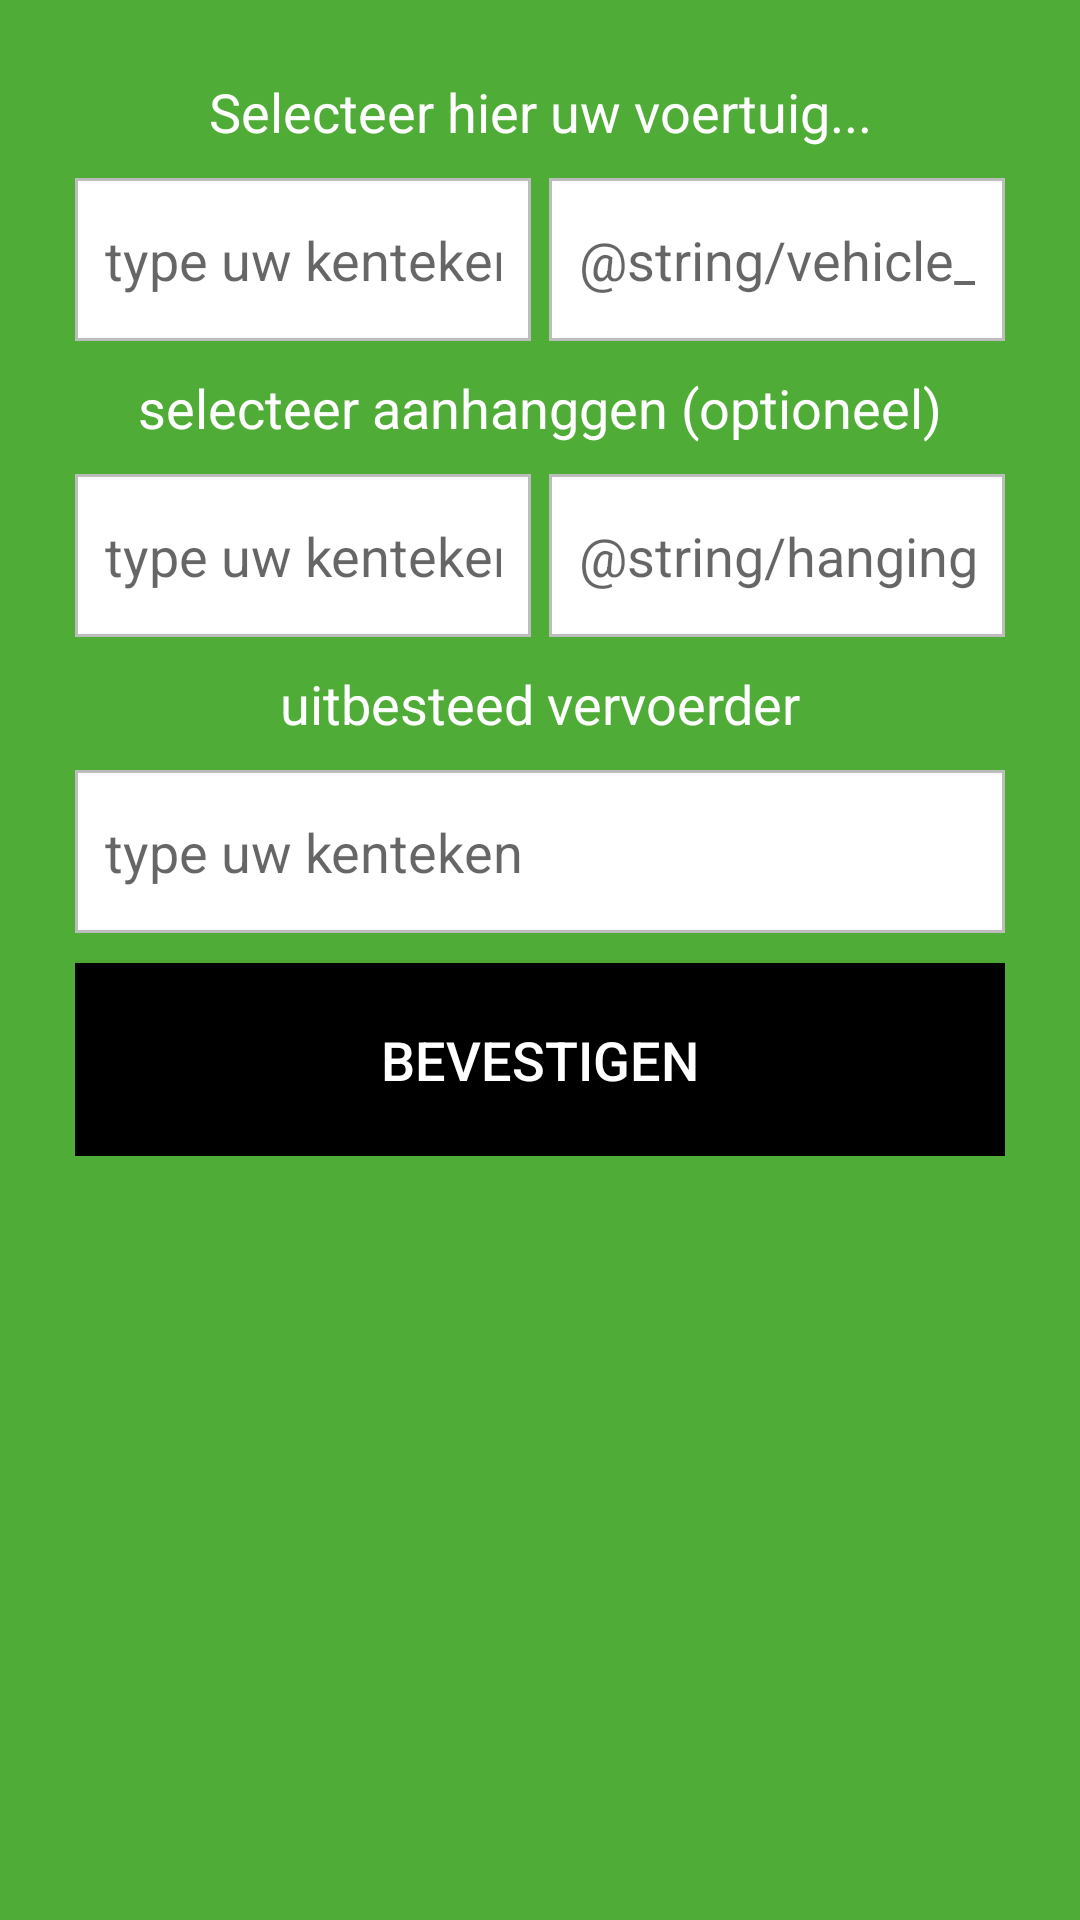

Layout XML and referenced resources for this Android screen:
<!-- AndroidManifest.xml: activity theme AppTheme.NoActionBar -->
<!-- res/layout/activity_select_vehicle.xml -->
<?xml version="1.0" encoding="utf-8"?>
<RelativeLayout xmlns:android="http://schemas.android.com/apk/res/android"
    xmlns:app="http://schemas.android.com/apk/res-auto"
    xmlns:tools="http://schemas.android.com/tools"
    android:layout_width="match_parent"
    android:layout_height="match_parent"
    android:background="@color/backgroundColor"
    app:layout_behavior="@string/appbar_scrolling_view_behavior"
    tools:context="com.huzefa.combinatieherepoort.activity.SelectVehicleActivity"
    tools:showIn="@layout/activity_select_vehicle">



    <ScrollView
        android:layout_width="match_parent"
        android:layout_height="match_parent"
        android:layout_below="@+id/logo">

        <RelativeLayout
            android:layout_width="match_parent"
            android:layout_height="match_parent"
            android:layout_margin="25dp">

            <TextView
                android:id="@+id/selectVehicleHeading"
                android:layout_width="match_parent"
                android:layout_height="wrap_content"
                android:gravity="center"
                android:text="@string/select_vehicle_heading"
                android:textColor="@color/white"
                android:textSize="18sp" />

            <LinearLayout
                android:id="@+id/vehicleNumberLayout"
                android:layout_width="match_parent"
                android:layout_height="wrap_content"
                android:layout_below="@+id/selectVehicleHeading"
                android:layout_marginTop="10dp"
                android:orientation="horizontal"
                android:weightSum="2">

                <AutoCompleteTextView
                    android:id="@+id/vehicleNumberAutoTextView"
                    style="@style/CustomEditText"
                    android:layout_width="0dp"
                    android:layout_height="wrap_content"
                    android:layout_marginRight="3dp"
                    android:layout_weight="1"
                    android:hint="@string/select_vehicle_hint"
                    android:imeOptions="actionDone"
                    android:inputType="text"
                    android:singleLine="true"
                    android:textColor="#000000" />

                <EditText
                    android:id="@+id/vehicleNumberWeight"
                    style="@style/CustomEditText"
                    android:layout_width="0dp"
                    android:layout_height="wrap_content"
                    android:layout_marginLeft="3dp"
                    android:layout_weight="1"
                    android:hint="@string/vehicle_weight_hint"
                    android:imeOptions="actionDone"
                    android:inputType="numberDecimal"
                    android:singleLine="true"
                    android:textColor="#000000" />
            </LinearLayout>


            <TextView
                android:id="@+id/selectHangingHeading"
                android:layout_width="match_parent"
                android:layout_height="wrap_content"
                android:layout_below="@+id/vehicleNumberLayout"
                android:layout_marginTop="10dp"
                android:gravity="center"
                android:text="@string/select_hanging_heading"
                android:textColor="@color/white"
                android:textSize="18sp" />

            <LinearLayout
                android:id="@+id/hangingNumberLayout"
                android:layout_width="match_parent"
                android:layout_height="wrap_content"
                android:layout_below="@+id/selectHangingHeading"
                android:layout_marginTop="10dp"
                android:orientation="horizontal"
                android:weightSum="2">

                <AutoCompleteTextView
                    android:id="@+id/hangingNumberAutoTextView"
                    style="@style/CustomEditText"
                    android:layout_width="0dp"
                    android:layout_height="wrap_content"
                    android:layout_marginRight="3dp"
                    android:layout_weight="1"
                    android:hint="@string/select_hanging_hint"
                    android:imeOptions="actionDone"
                    android:inputType="text"
                    android:singleLine="true"
                    android:textColor="#000000" />

                <EditText
                    android:id="@+id/hangingNumberWeight"
                    style="@style/CustomEditText"
                    android:layout_width="0dp"
                    android:layout_height="wrap_content"
                    android:layout_marginLeft="3dp"
                    android:layout_weight="1"
                    android:hint="@string/hanging_weight_hint"
                    android:imeOptions="actionDone"
                    android:inputType="numberDecimal"
                    android:singleLine="true"
                    android:textColor="#000000" />

            </LinearLayout>


            <TextView
                android:id="@+id/selectOutsourcedCarrierHeading"
                android:layout_width="match_parent"
                android:layout_height="wrap_content"
                android:layout_below="@+id/hangingNumberLayout"
                android:layout_marginTop="10dp"
                android:gravity="center"
                android:text="@string/select_outsourced_carrier_heading"
                android:textColor="@color/white"
                android:textSize="18sp" />

            <AutoCompleteTextView
                android:id="@+id/outsourcedCarrierNumberAutoTextView"
                style="@style/CustomEditText"
                android:layout_width="match_parent"
                android:layout_height="wrap_content"
                android:layout_below="@+id/selectOutsourcedCarrierHeading"
                android:layout_marginTop="10dp"
                android:hint="@string/select_outsourced_carrier_hint"
                android:imeOptions="actionDone"
                android:inputType="text"
                android:singleLine="true"
                android:textColor="#000000" />

            


            <Button
                android:id="@+id/saveVehicleButton"
                style="@style/CustomButton"
                android:layout_width="match_parent"
                android:layout_height="wrap_content"
                android:layout_below="@+id/outsourcedCarrierNumberAutoTextView"
                android:layout_marginTop="10dp"
                android:text="@string/select_vehicle_button_text" />

            <TextView
                android:id="@+id/footer"
                android:layout_width="match_parent"
                android:layout_height="wrap_content"
                android:layout_alignParentBottom="true"
                android:gravity="center"
                android:text="@string/company_name"
                android:textColor="@color/white"
                android:textSize="18sp" />
        </RelativeLayout>
    </ScrollView>
</RelativeLayout>
<!-- resources referenced by this layout -->
<resources>
  <color name="backgroundColor">#4fac36</color>
  <color name="white">#ffffff</color>
  <string name="company_name">Ontwikkeld door LabsIT</string>
  <string name="select_hanging_heading">selecteer aanhanggen (optioneel)</string>
  <string name="select_hanging_hint">type uw kenteken</string>
  <string name="select_outsourced_carrier_heading">uitbesteed vervoerder</string>
  <string name="select_outsourced_carrier_hint">type uw kenteken</string>
  <string name="select_vehicle_button_text">BEVESTIGEN</string>
  <string name="select_vehicle_heading">Selecteer hier uw voertuig...</string>
  <string name="select_vehicle_hint">type uw kenteken</string>
  <style name="CustomButton">
          <item name="android:layout_width">match_parent</item>
          <item name="android:layout_height">wrap_content</item>
          <item name="android:capitalize">characters</item>
          <item name="android:textSize">18sp</item>
          <item name="android:textColor">#FFFFFF</item>
          <item name="android:background">#000000</item>
          <item name="android:paddingTop">20dp</item>
          <item name="android:paddingBottom">20dp</item>
      </style>
  <style name="CustomEditText">
          <item name="android:layout_width">match_parent</item>
          <item name="android:layout_height">wrap_content</item>
          <item name="android:capitalize">characters</item>
          <item name="android:textSize">18sp</item>
          <item name="android:textColor">@color/textColor</item>
          <item name="android:paddingLeft">10dp</item>
          <item name="android:paddingRight">10dp</item>
          <item name="android:paddingTop">15dp</item>
          <item name="android:paddingBottom">15dp</item>
          <item name="android:background">@drawable/edittext_background</item>
      </style>
  <style name="AppTheme.NoActionBar">
          <item name="windowActionBar">false</item>
          <item name="windowNoTitle">true</item>
      </style>
  <color name="textColor">#bdbdbd</color>
  <!-- drawable edittext_background (drawable) -->
  <shape xmlns:android="http://schemas.android.com/apk/res/android" android:shape="rectangle" >
  
      <stroke android:width="1dip" android:color="@color/textColor"/>
      <solid
          android:color="#FFFFFF"
          android:paddingLeft="10dp"
          android:paddingTop="10dp"/>
  </shape>
</resources>
